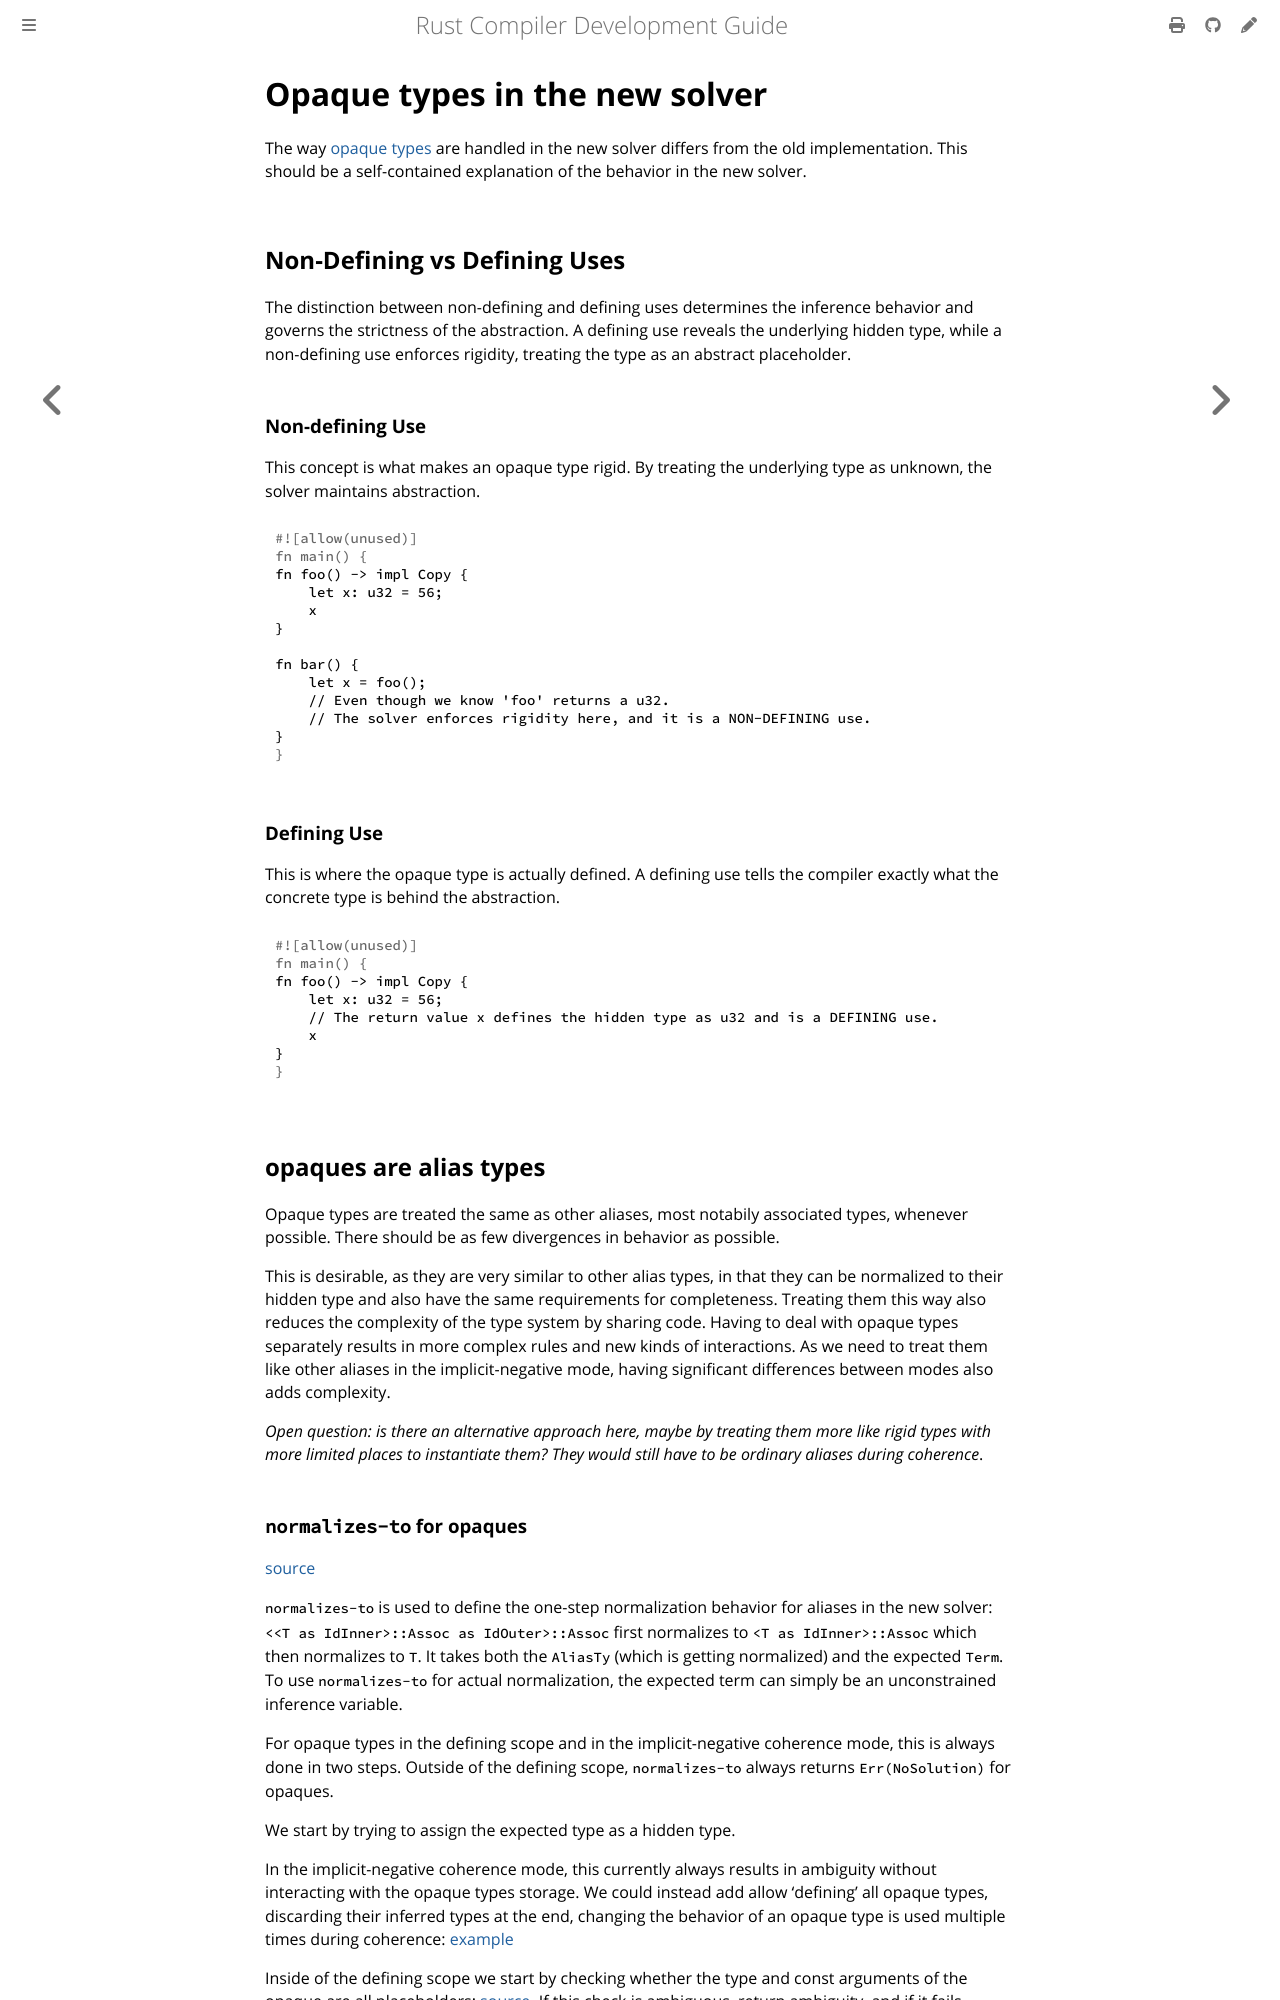

repository: rust-lang/rustc-dev-guide · page: solve/opaque-types.html · generator: mdbook

# Opaque types in the new solver

The way [opaque types] are handled in the new solver differs from the old implementation.
This should be a self-contained explanation of the behavior in the new solver.

[opaque types]: ../opaque-types-type-alias-impl-trait.md

## Non-Defining vs Defining Uses

The distinction between non-defining and defining uses determines the inference behavior and governs the strictness of the abstraction.
A defining use reveals the underlying hidden type, while a non-defining use enforces rigidity,
treating the type as an abstract placeholder.

### Non-defining Use

This concept is what makes an opaque type rigid.
By treating the underlying type as unknown, the solver maintains abstraction.

```rust
fn foo() -> impl Copy {
    let x: u32 = 56;
    x
}

fn bar() {
    let x = foo();
    // Even though we know 'foo' returns a u32.
    // The solver enforces rigidity here, and it is a NON-DEFINING use.
}
```

### Defining Use

This is where the opaque type is actually defined.
A defining use tells the compiler exactly what the concrete type is behind the abstraction.

```rust
fn foo() -> impl Copy {
    let x: u32 = 56;
    // The return value x defines the hidden type as u32 and is a DEFINING use.
    x
}
```

## opaques are alias types

Opaque types are treated the same as other aliases, most notabily associated types,
whenever possible.
There should be as few divergences in behavior as possible.

This is desirable, as they are very similar to other alias types, in that they can be
normalized to their hidden type and also have the same requirements for completeness.
Treating them this way also reduces the complexity of the type system by sharing code.
Having to deal with opaque types separately results in more complex rules and new kinds
of interactions.
As we need to treat them like other aliases in the implicit-negative mode,
having significant differences between modes also adds complexity.

*Open question: is there an alternative approach here,
maybe by treating them more like rigid types with more limited places to instantiate them?
They would still have to be ordinary aliases during coherence*.
